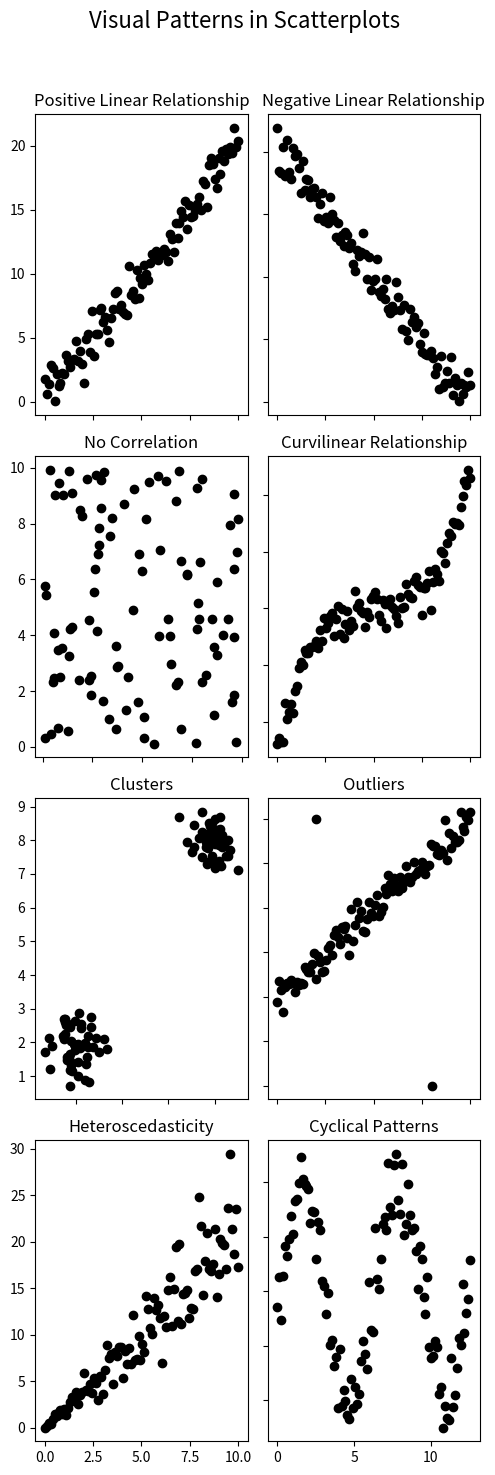

Generate this figure with matplotlib:
import matplotlib.pyplot as plt
import numpy as np

# Generating sample data for different patterns
np.random.seed(0)

# Positive linear relationship
x1 = np.linspace(0, 10, 100)
y1 = 2 * x1 + np.random.normal(0, 1, 100)

# Negative linear relationship
x2 = np.linspace(0, 10, 100)
y2 = -2 * x2 + np.random.normal(0, 1, 100)

# No correlation
x3 = np.random.uniform(0, 10, 100)
y3 = np.random.uniform(0, 10, 100)

# More obvious curvilinear relationship
x4_obvious = np.linspace(0, 10, 100)
y4_obvious = (x4_obvious - 5)**3 + np.random.normal(0, 10, 100)

# Clusters
x5_1 = np.random.normal(2, 0.5, 50)
y5_1 = np.random.normal(2, 0.5, 50)
x5_2 = np.random.normal(8, 0.5, 50)
y5_2 = np.random.normal(8, 0.5, 50)

# Outliers
x6 = np.linspace(0, 10, 100)
y6 = 2 * x6 + np.random.normal(0, 1, 100)
x6_outliers = np.array([2, 8])
y6_outliers = np.array([20, -10])

# Heteroscedasticity
x7 = np.linspace(0, 10, 100)
y7 = 2 * x7 + np.random.normal(0, 0.5 * x7, 100)

# Cyclical Patterns
x9 = np.linspace(0, 4 * np.pi, 100)
y9 = np.sin(x9) + np.random.normal(0, 0.2, 100)

# Plotting the patterns
fig, axs = plt.subplots(4, 2, figsize=(5, 15))
fig.suptitle('Visual Patterns in Scatterplots', fontsize=16)

# Common color for all points
color = 'black'

# Positive linear relationship
axs[0, 0].scatter(x1, y1, color=color)
axs[0, 0].set_title('Positive Linear Relationship')

# Negative linear relationship
axs[0, 1].scatter(x2, y2, color=color)
axs[0, 1].set_title('Negative Linear Relationship')

# No correlation
axs[1, 0].scatter(x3, y3, color=color)
axs[1, 0].set_title('No Correlation')

# More obvious curvilinear relationship
axs[1, 1].scatter(x4_obvious, y4_obvious, color=color)
axs[1, 1].set_title('Curvilinear Relationship')

# Clusters
axs[2, 0].scatter(x5_1, y5_1, color=color)
axs[2, 0].scatter(x5_2, y5_2, color=color)
axs[2, 0].set_title('Clusters')

# Outliers
axs[2, 1].scatter(x6, y6, color=color)
axs[2, 1].scatter(x6_outliers, y6_outliers, color=color)
axs[2, 1].set_title('Outliers')

# Heteroscedasticity
axs[3, 0].scatter(x7, y7, color=color)
axs[3, 0].set_title('Heteroscedasticity')

# Cyclical Patterns
axs[3, 1].scatter(x9, y9, color=color)
axs[3, 1].set_title('Cyclical Patterns')

for ax in axs.flat:
    ax.label_outer()

plt.tight_layout(rect=[0, 0, 1, 0.96])
plt.show()
